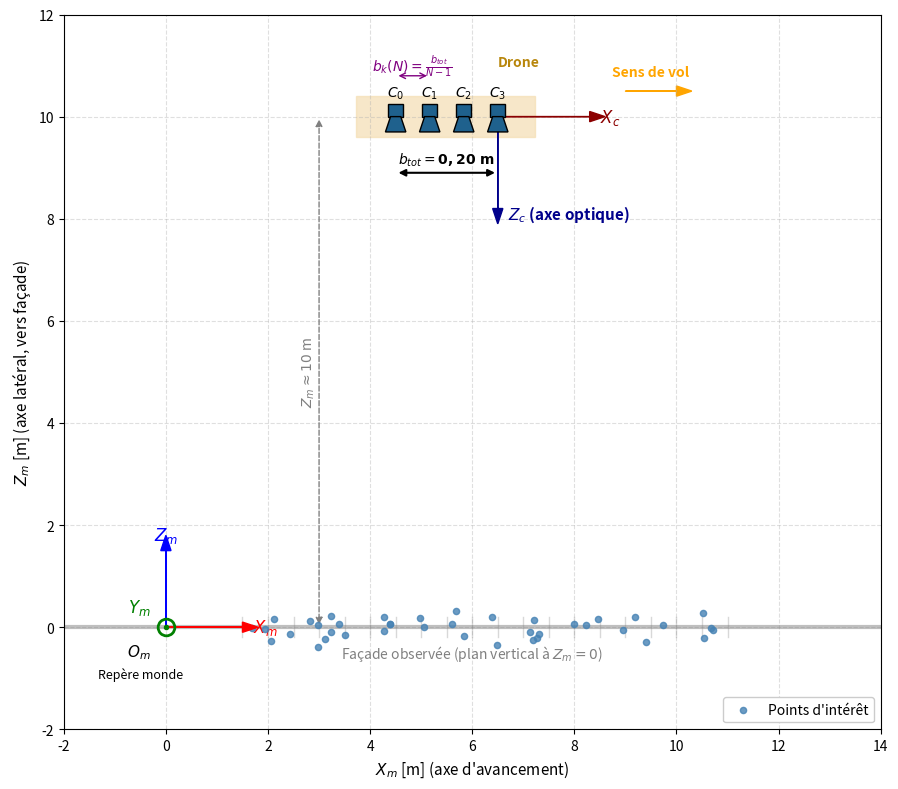

Recreate this plot in Python.
import matplotlib.pyplot as plt
import matplotlib.patches as patches
import numpy as np

# Configuration de la figure
fig, ax = plt.subplots(figsize=(14, 8))
ax.grid(True, linestyle='--', alpha=0.4)
ax.set_xlim(-2, 14)
ax.set_ylim(-2, 12)
ax.set_xlabel("$X_m$ [m] (axe d'avancement)", fontsize=11)
ax.set_ylabel("$Z_m$ [m] (axe latéral, vers façade)", fontsize=11)
ax.set_aspect('equal', adjustable='box') # Garder les proportions réelles

# ----------------------------------------------------
# 1. REPÈRE MONDE (Om, Xm, Zm, Ym)
# ----------------------------------------------------
ax.arrow(0, 0, 1.5, 0, head_width=0.2, head_length=0.3, fc='red', ec='red', zorder=5)
ax.arrow(0, 0, 0, 1.5, head_width=0.2, head_length=0.3, fc='blue', ec='blue', zorder=5)
# Ym (point sortant)
ax.plot(0, 0, 'go', markersize=12, fillstyle='none', markeredgewidth=2, zorder=5)
ax.plot(0, 0, 'g.', markersize=6, zorder=5)

ax.text(1.7, 0, "$X_m$", color='red', fontsize=12, va='center', fontweight='bold')
ax.text(0, 1.7, "$Z_m$", color='blue', fontsize=12, ha='center', fontweight='bold')
ax.text(-0.3, 0.3, "$Y_m$", color='green', fontsize=12, ha='right')
ax.text(-0.3, -0.3, "$O_m$", color='black', fontsize=11, ha='right', va='top')
ax.text(-0.5, -1, "Repère monde", color='black', fontsize=9, fontstyle='italic', ha='center')

# ----------------------------------------------------
# 2. VÉRITÉ TERRAIN (Façade et points)
# ----------------------------------------------------
ax.axhline(0, color='gray', linewidth=3, alpha=0.5)
ax.text(6, -0.6, "Façade observée (plan vertical à $Z_m=0$)", color='gray', ha='center', fontstyle='italic', fontsize=10)

# Génération des points d'intérêt autour de la façade
np.random.seed(42)
x_pts = np.random.uniform(1.5, 11, 40)
z_pts = np.random.normal(0, 0.2, 40)
ax.scatter(x_pts, z_pts, color='steelblue', s=20, alpha=0.8, label="Points d'intérêt", zorder=4)

# Lignes de projection discrètes sur le mur
for x in np.arange(1.5, 11.5, 0.5):
    ax.plot([x, x], [-0.2, 0.2], color='gray', alpha=0.3, linewidth=1)

# ----------------------------------------------------
# 3. DRONE ET CAMÉRAS
# ----------------------------------------------------
drone_x = 4.5
drone_z = 10
drone_width = 3.5
drone_height = 0.8

# Corps du drone
rect = patches.Rectangle((drone_x - 0.78, drone_z - 0.4), drone_width, drone_height, 
                         linewidth=1, edgecolor='wheat', facecolor='wheat', alpha=0.7)
ax.add_patch(rect)
ax.text(drone_x + 2.0, drone_z + 1, "Drone", color='darkgoldenrod', fontweight='bold')

# Sens de vol
ax.arrow(drone_x + 4.5, drone_z + 0.5, 1, 0, head_width=0.2, head_length=0.3, fc='orange', ec='orange')
ax.text(drone_x + 5, drone_z + 0.8, "Sens de vol", color='orange', fontweight='bold', ha='center')

# Dessin des 4 caméras
num_cams = 4
cam_xs = np.linspace(drone_x, drone_x + 2, num_cams)
for i, cx in enumerate(cam_xs):
    # Corps de la caméra (rectangle)
    cam_body = patches.Rectangle((cx - 0.15, drone_z), 0.3, 0.25, facecolor='#1f618d', edgecolor='black', zorder=6)
    # Objectif de la caméra (trapèze pointant vers le bas)
    cam_lens = patches.Polygon([[cx - 0.1, drone_z], [cx + 0.1, drone_z], 
                                [cx + 0.2, drone_z - 0.3], [cx - 0.2, drone_z - 0.3]], 
                               facecolor='#1f618d', edgecolor='black', zorder=6)
    ax.add_patch(cam_body)
    ax.add_patch(cam_lens)
    ax.text(cx, drone_z + 0.4, f"$C_{i}$", ha='center', fontsize=10)

# ----------------------------------------------------
# 4. REPÈRE CAMÉRA ET COTATIONS
# ----------------------------------------------------


# Repère local déplacé sur la caméra C3 (cam_xs[-1])
ax.arrow(cam_xs[-1], drone_z, 1.8, 0, head_width=0.2, head_length=0.3, fc='darkred', ec='darkred', zorder=5)
ax.text(cam_xs[-1] + 2.0, drone_z, "$X_c$", color='darkred', fontsize=12, va='center', fontweight='bold')

ax.arrow(cam_xs[-1], drone_z, 0, -1.8, head_width=0.2, head_length=0.3, fc='darkblue', ec='darkblue', zorder=5)
ax.text(cam_xs[-1] + 0.2, drone_z - 2.0, "$Z_c$ (axe optique)", color='darkblue', fontsize=11, ha='left', fontweight='bold')

# Btot (Espacement des caméras) - maintenu sous les caméras
ax.annotate('', xy=(cam_xs[0], drone_z - 1.1), xytext=(cam_xs[-1], drone_z - 1.1), 
            arrowprops=dict(arrowstyle='<|-|>', color='black', lw=1.5))
ax.text((cam_xs[0]+cam_xs[-1])/2, drone_z - 1, "$b_{tot} = \mathbf{0,20\ m}$", ha='center', va='bottom', fontsize=10)

# Formule de l'espacement
ax.text((cam_xs[0]+cam_xs[1])/2, drone_z + 0.9, r"$b_k(N) = \frac{b_{tot}}{N-1}$", 
        color='purple', ha='center', fontsize=10)
ax.annotate('', xy=(cam_xs[0], drone_z + 0.8), xytext=(cam_xs[1], drone_z + 0.8), 
            arrowprops=dict(arrowstyle='<->', color='purple'))

# Distance au mur (Zm = 10m)
ax.annotate('', xy=(drone_x - 1.5, 0), xytext=(drone_x - 1.5, drone_z), 
            arrowprops=dict(arrowstyle='<|-|>', color='gray', linestyle='dashed'))
ax.text(drone_x - 1.7, drone_z / 2, "$Z_m \\approx 10$ m", color='gray', ha='center', va='center', rotation=90, fontsize=10)

# Légende
ax.legend(loc='lower right', framealpha=1)

# Sauvegarde et affichage
plt.tight_layout()
plt.savefig("schema_drone_cameras_corrige_v2.png", dpi=300)
